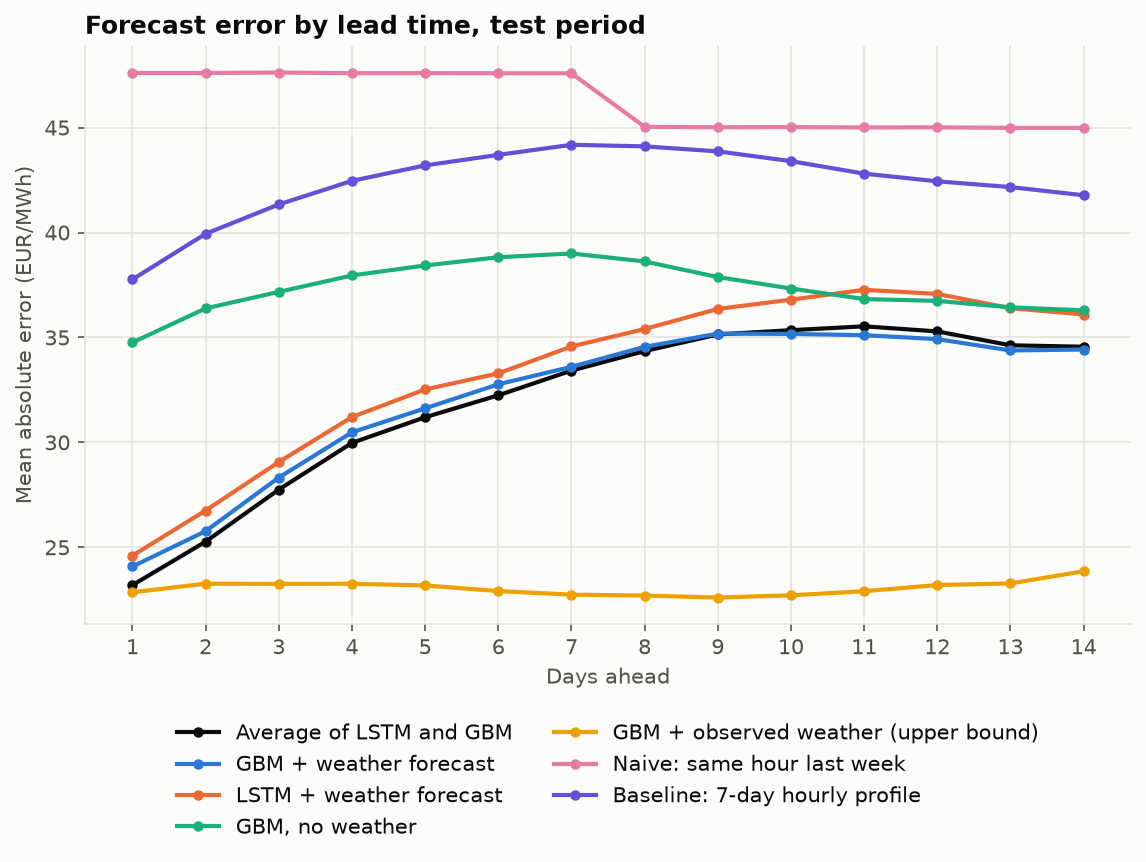

Values plotted in this chart, from the file beside it:
days_ahead, naive_week, profile_7d, gbm_calendar, gbm_weather, lstm, gbm_oracle, ensemble
1, 47.6, 37.77, 34.76, 24.09, 24.61, 22.86, 23.2
2, 47.6, 39.94, 36.38, 25.77, 26.75, 23.27, 25.27
3, 47.62, 41.34, 37.17, 28.33, 29.06, 23.26, 27.75
4, 47.59, 42.46, 37.95, 30.48, 31.21, 23.26, 29.98
5, 47.59, 43.2, 38.43, 31.62, 32.52, 23.18, 31.2
6, 47.59, 43.7, 38.82, 32.77, 33.29, 22.92, 32.24
7, 47.59, 44.18, 39.0, 33.6, 34.57, 22.75, 33.42
8, 45.04, 44.1, 38.62, 34.55, 35.4, 22.7, 34.35
9, 45.02, 43.86, 37.88, 35.18, 36.36, 22.61, 35.14
10, 45.02, 43.4, 37.33, 35.17, 36.8, 22.71, 35.35
11, 45.0, 42.8, 36.83, 35.11, 37.27, 22.91, 35.53
12, 45.01, 42.44, 36.74, 34.92, 37.07, 23.2, 35.29
13, 44.99, 42.16, 36.43, 34.38, 36.4, 23.28, 34.63
14, 44.99, 41.77, 36.29, 34.42, 36.09, 23.86, 34.56
